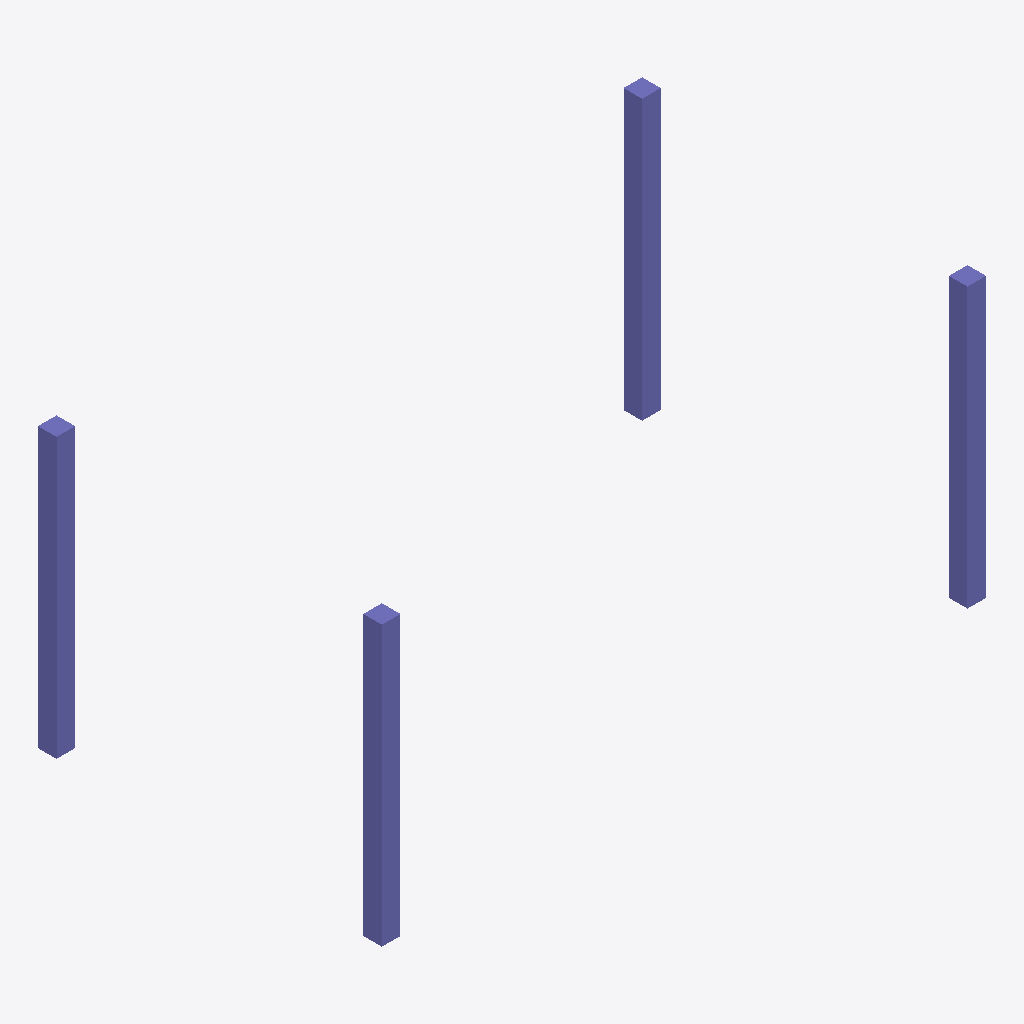
Isometric view of an IFC building model (IFC-SPF (STEP), schema IFC4X3, length unit millimetre), seen from the south-west, elements coloured by IFC class: 4 columns (violet).
Extent 6.5 m × 3.7 m × 3.0 m (x, y, z). Storeys (2): L1 at 0.00 m; L2 at 3.00 m. Elements (4): 4 IfcColumn.

HEADER;
FILE_DESCRIPTION(('ViewDefinition [CoordinationView]','RevitIdentifiers [ContentGUID: cbb0ae2e-6350-4225-8ca4-af668662c38d, VersionGUID: ef60eb95-ee29-49ff-86e7-140ab150ae54, NumberOfSaves: 22]','CoordinateReference [CoordinateBase: Shared Coordinates]'),'2;1');
FILE_NAME('01_015.ifc','2026-01-06T12:09:05+01:00',(''),(''),'ODA SDAI 24.6','Autodesk Revit 24.3.30.11 (ENU) - IFC 24.3.30.11','');
FILE_SCHEMA(('IFC4X3'));
ENDSEC;
DATA;
#27=IFCPROJECT('3BiAukOr129OoahsPvdJnz',#18,'Project Number',$,$,'Project Name','Project Status',(#22),#173);
#42=IFCSITE('3BiAukOr129OoahsPvdJn$',#18,'Default',$,$,#41,$,$,.ELEMENT.,(42,21,31,401672),(-71,-3,-24,-345703),0.0,$,$);
#32=IFCBUILDING('3BiAukOr129OoahsPvdJny',#18,'Building Name',$,$,#30,$,'Building Name',.ELEMENT.,$,$,#31);
#35=IFCBUILDINGSTOREY('2JF4e6axWHqu3u0C1FZlmi',#18,'L1',$,'Level:8mm Head',#34,$,'L1',.ELEMENT.,0.0);
#39=IFCBUILDINGSTOREY('1ZGO8hrFCHqw0v0026FpFv',#18,'L2',$,'Level:8mm Head',#38,$,'L2',.ELEMENT.,3000.0);
#108=IFCCOLUMN('3lOEkLxYb9$uRd50gnIDqu',#18,'M_Concrete-Rectangular-Column:300 x 450mm:1602412',$,'M_Concrete-Rectangular-Column:300 x 450mm',#107,#104,'1602412',.COLUMN.);
#90=IFCCOLUMN('3lOEkLxYb9$uRd50gnIDpA',#18,'M_Concrete-Rectangular-Column:300 x 450mm:1602206',$,'M_Concrete-Rectangular-Column:300 x 450mm',#89,#86,'1602206',.COLUMN.);
#122=IFCCOLUMN('3lOEkLxYb9$uRd50gnIDtk',#18,'M_Concrete-Rectangular-Column:300 x 450mm:1602490',$,'M_Concrete-Rectangular-Column:300 x 450mm',#121,#118,'1602490',.COLUMN.);
#136=IFCCOLUMN('3lOEkLxYb9$uRd50gnIDtl',#18,'M_Concrete-Rectangular-Column:300 x 450mm:1602491',$,'M_Concrete-Rectangular-Column:300 x 450mm',#135,#132,'1602491',.COLUMN.);
ENDSEC;
